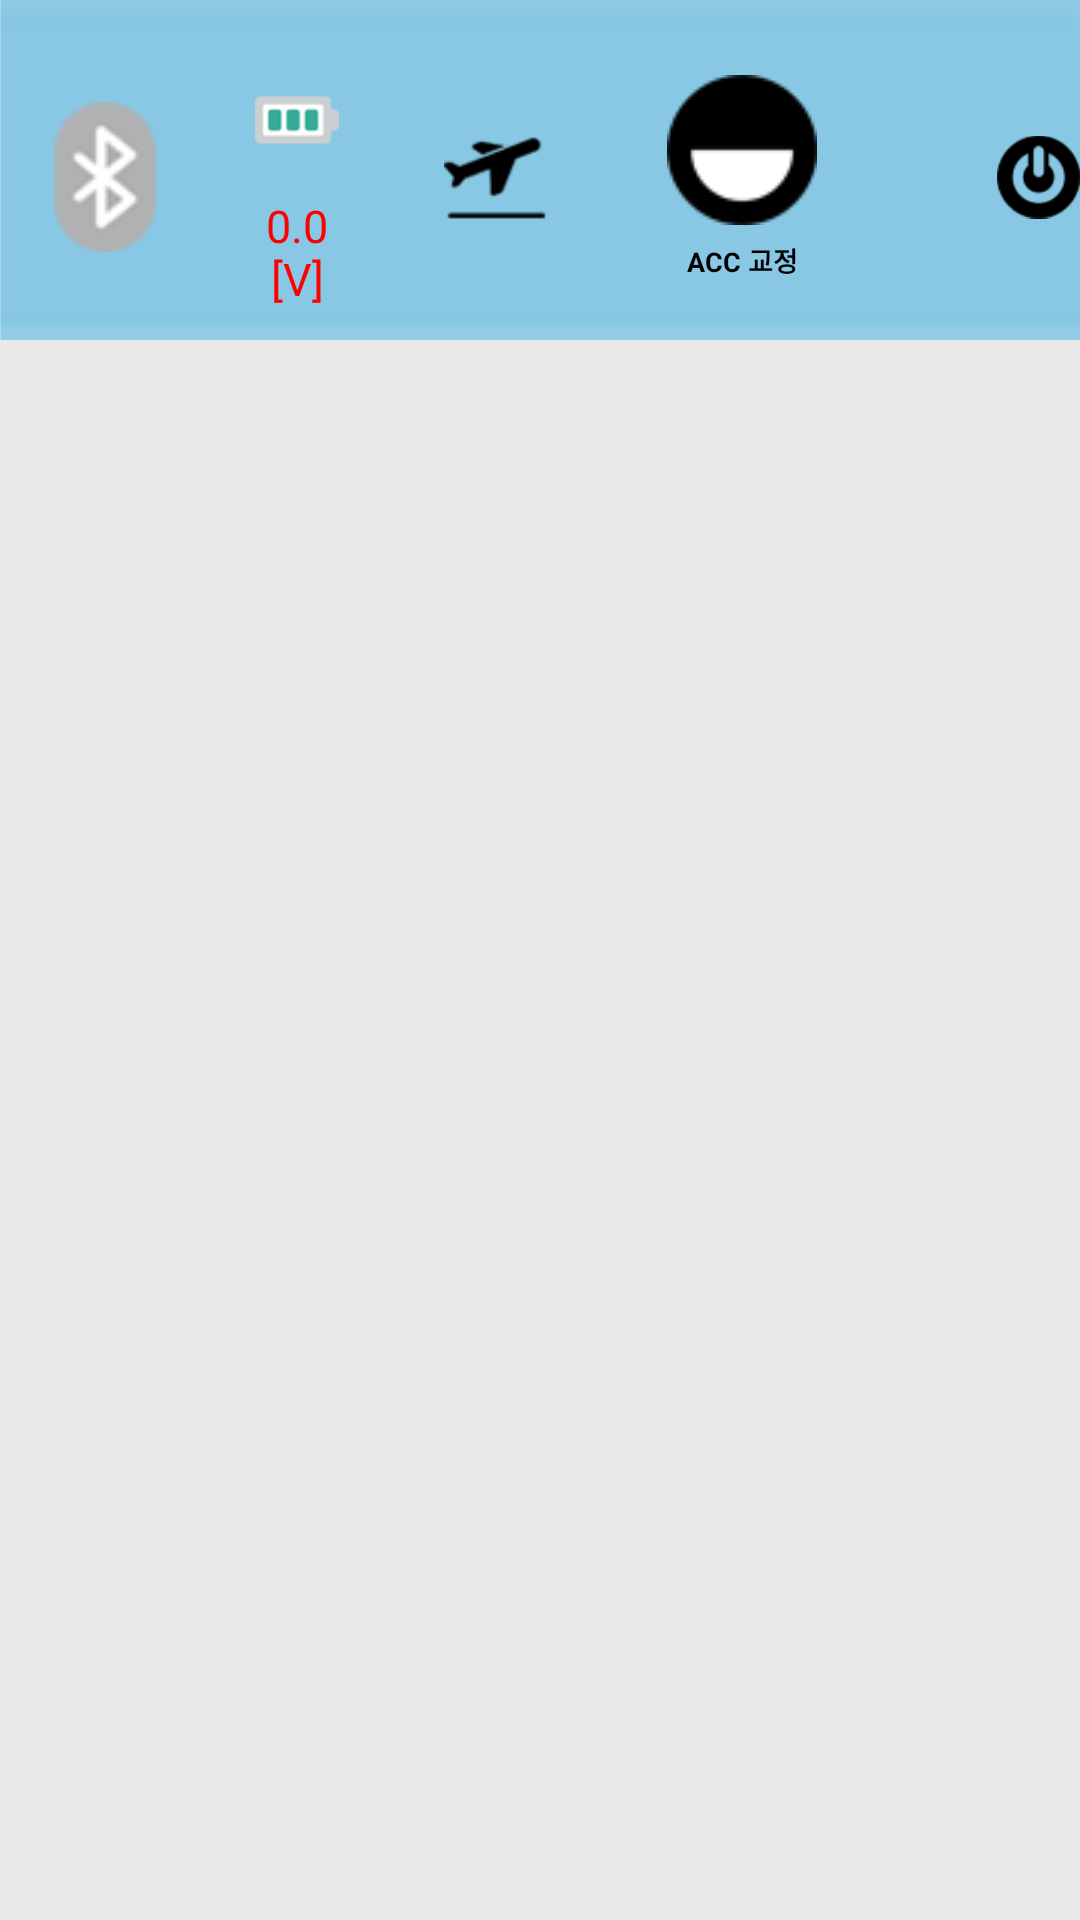

Write the Android layout XML for this screen, with the resource values it uses.
<!-- AndroidManifest.xml: application theme AppTheme -->
<!-- res/layout/activity_controller.xml -->
<?xml version="1.0" encoding="utf-8"?>

<LinearLayout xmlns:android="http://schemas.android.com/apk/res/android"
    xmlns:app="http://schemas.android.com/apk/res-auto"
    xmlns:tools="http://schemas.android.com/tools"
    android:layout_width="match_parent"
    android:layout_height="match_parent"
    android:orientation="vertical"
    tools:context="com.drms.drms_drone.Drone_Controller.DualJoystick"
    android:background="#3aafafaf">

    <LinearLayout
        android:layout_width="match_parent"
        android:layout_height="wrap_content"
        android:orientation="horizontal"
        android:gravity="center"
        android:id="@+id/bar_back"
        android:paddingTop="5dp"
        android:background="@drawable/bar_back">

        <LinearLayout
            android:layout_width="wrap_content"
            android:layout_height="match_parent"
            android:layout_weight="1"
            android:gravity="center"
            android:paddingRight="20dp"
            android:orientation="horizontal">

            <ImageView
                android:layout_width="wrap_content"
                android:layout_height="wrap_content"
                android:paddingRight="10dp"
                android:paddingLeft="10dp"
                android:paddingTop="10dp"
                android:paddingBottom="10dp"
                android:id="@+id/bluetooth"
                app:srcCompat="@drawable/bluetooth"
                android:layout_marginRight="15dp"/>

            <LinearLayout
                android:layout_width="wrap_content"
                android:layout_height="match_parent"
                android:orientation="vertical"
                android:gravity="center">

                <ImageView
                    android:id="@+id/battery"
                    android:layout_width="wrap_content"
                    android:layout_height="wrap_content"
                    app:srcCompat="@drawable/vbat" />

                <TextView
                    android:layout_width="wrap_content"
                    android:layout_height="wrap_content"
                    android:gravity="center"
                    android:id="@+id/current_bat"
                    android:text="0.0 [V]"
                    android:textColor="#FF0000"
                    android:textSize="15dp"/>

            </LinearLayout>

        </LinearLayout>

        <LinearLayout
            android:layout_width="102dp"
            android:layout_height="match_parent"
            android:background="@drawable/timer_back"
            android:orientation="horizontal"
            android:paddingLeft="10dp"
            android:paddingRight="10dp"
            android:gravity="center"
            android:layout_weight="1.48">

            <ImageView
                android:layout_width="wrap_content"
                android:layout_height="wrap_content"
                android:id="@+id/plane"
                android:paddingTop="5dp"
                android:paddingBottom="5dp"
                android:paddingLeft="5dp"
                android:paddingRight="5dp"
                android:layout_marginRight="5dp"
                app:srcCompat="@drawable/plane"/>

            <TextView
                android:layout_width="wrap_content"
                android:layout_height="wrap_content"
                android:text="00:00"
                android:textSize="18dp"
                android:textStyle="bold"
                android:id="@+id/timer"
                android:gravity="center"/>


        </LinearLayout>

        <LinearLayout
            android:layout_width="wrap_content"
            android:layout_height="match_parent"
            android:layout_weight="1"
            android:gravity="center"
            android:paddingLeft="20dp">

            <LinearLayout
                android:layout_width="wrap_content"
                android:layout_height="match_parent"
                android:orientation="vertical"
                android:layout_marginRight="20dp"
                android:gravity="center">

                <ImageView
                    android:id="@+id/acc_calibration"
                    android:layout_width="wrap_content"
                    android:layout_height="wrap_content"
                    app:srcCompat="@drawable/cali" />

                <TextView
                    android:layout_width="match_parent"
                    android:layout_height="wrap_content"
                    android:text="ACC 교정"
                    android:gravity="center"
                    android:layout_marginTop="5dp"
                    android:textColor="#000000"
                    android:textStyle="bold"
                    android:textSize="9dp"/>

            </LinearLayout>

            <LinearLayout
                android:layout_width="wrap_content"
                android:layout_height="match_parent"
                android:orientation="vertical"
                android:layout_marginRight="40dp"
                android:gravity="center">

            </LinearLayout>



            <ImageView
                android:layout_width="wrap_content"
                android:layout_height="wrap_content"
                app:srcCompat="@drawable/power_off"
                android:id="@+id/AUX4"/>


        </LinearLayout>


    </LinearLayout>

    <LinearLayout
        android:layout_width="match_parent"
        android:layout_height="match_parent"
        android:padding="10dp"
        android:gravity="center"
        android:layout_weight="2.5"
        android:orientation="vertical"
        android:id="@+id/controller_window">




    </LinearLayout>


</LinearLayout>
<!-- resources referenced by this layout -->
<resources>
  <!-- drawable bar_back: png bitmap (drawable, 675 bytes) -->
  <!-- drawable bluetooth: png bitmap (drawable, 2762 bytes) -->
  <!-- drawable cali: png bitmap (drawable, 1431 bytes) -->
  <!-- drawable plane: png bitmap (drawable, 1280 bytes) -->
  <!-- drawable power_off: png bitmap (drawable, 1617 bytes) -->
  <!-- drawable vbat: png bitmap (drawable, 1354 bytes) -->
  <style name="AppTheme" parent="Theme.AppCompat.Light.DarkActionBar">
          
          <item name="colorPrimary">@color/colorPrimary</item>
          <item name="colorPrimaryDark">@color/colorPrimaryDark</item>
          <item name="colorAccent">@color/colorAccent</item>
      </style>
  <color name="colorPrimary">#000000</color>
  <color name="colorPrimaryDark">#000000</color>
  <color name="colorAccent">#FF4081</color>
</resources>
